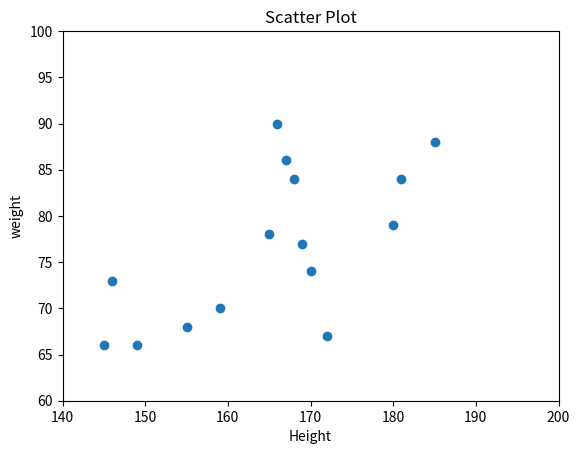

This figure's Python source:
import matplotlib.pyplot as plt
import numpy as np 

height = np.array([167,170,149,165,155,180,166,146,159,185,145,168,172,181,169])
weight = np.array([86,74,66,78,68,79,90,73,70,88,66,84,67,84,77])

plt.xlim(140,200)
plt.ylim(60,100)
plt.scatter(height,weight)
plt.title("Scatter Plot")
plt.xlabel("Height")
plt.ylabel("weight")
plt.show()